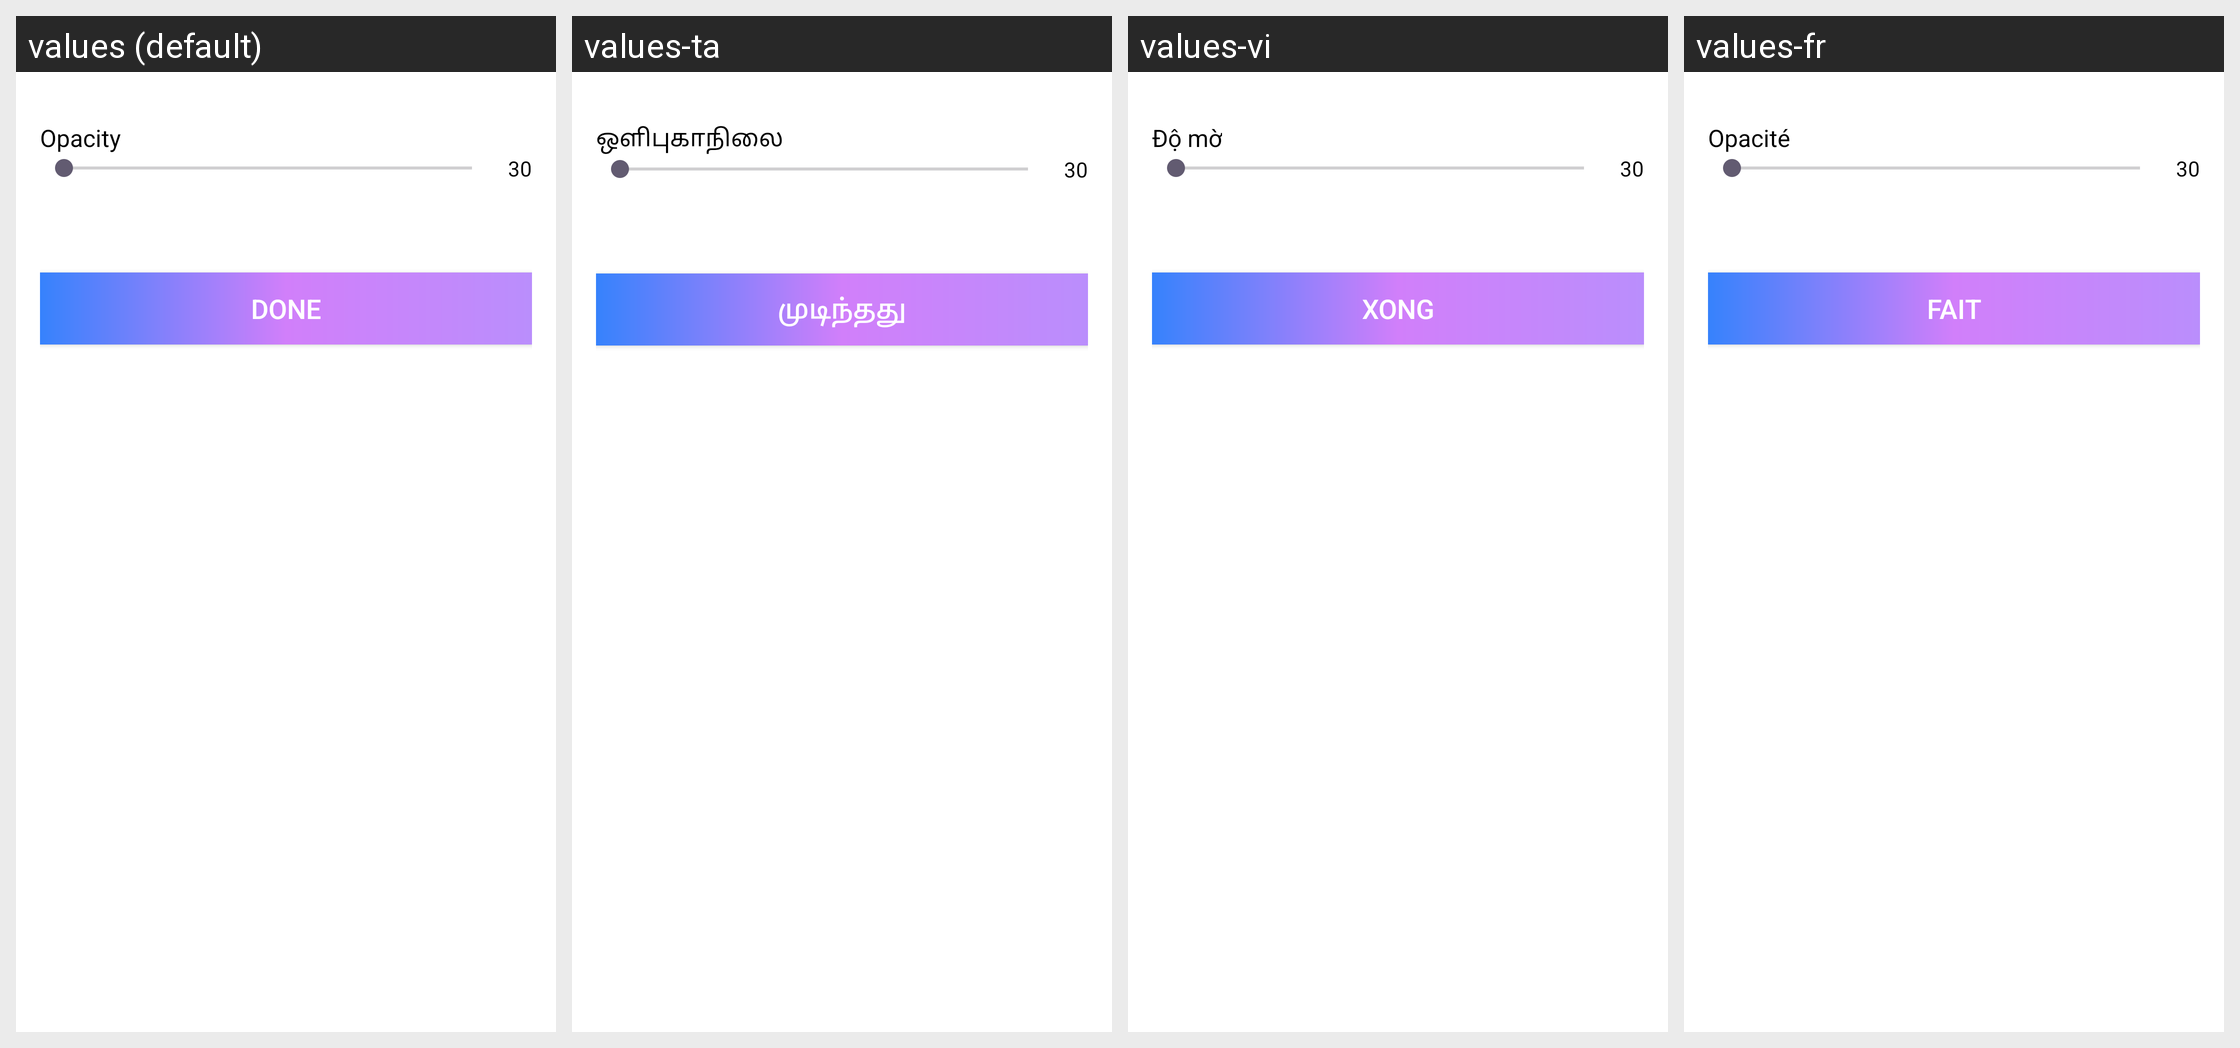

The Android screen above is rendered under several locales of the same app. Produce the string resources it draws, with the default and per-locale values.
Android screen res/layout/bottom_sheet_color_picker.xml rendered under 4 locales, left to right: values (default), values-ta, values-vi, values-fr. Device: Nexus 5 (rendered at 1080×1920; each locale shown at half size, 540×960, under a caption strip naming it); theme Theme.ProCapture.
Other locales in the repository, not shown: values-ar, values-de, values-es, values-hi, values-in, values-it, values-ja, values-ko, values-pt.
Strings drawn on this screen, with the default value and each locale's value (text and hints the layout hard-codes, and strings that could not be matched under every locale, appear in the picture but are not listed):

opacity
  values: Opacity
  values-ta: ஒளிபுகாநிலை
  values-vi: Độ mờ
  values-fr: Opacité

done
  values: Done
  values-ta: முடிந்தது
  values-vi: Xong
  values-fr: Fait
